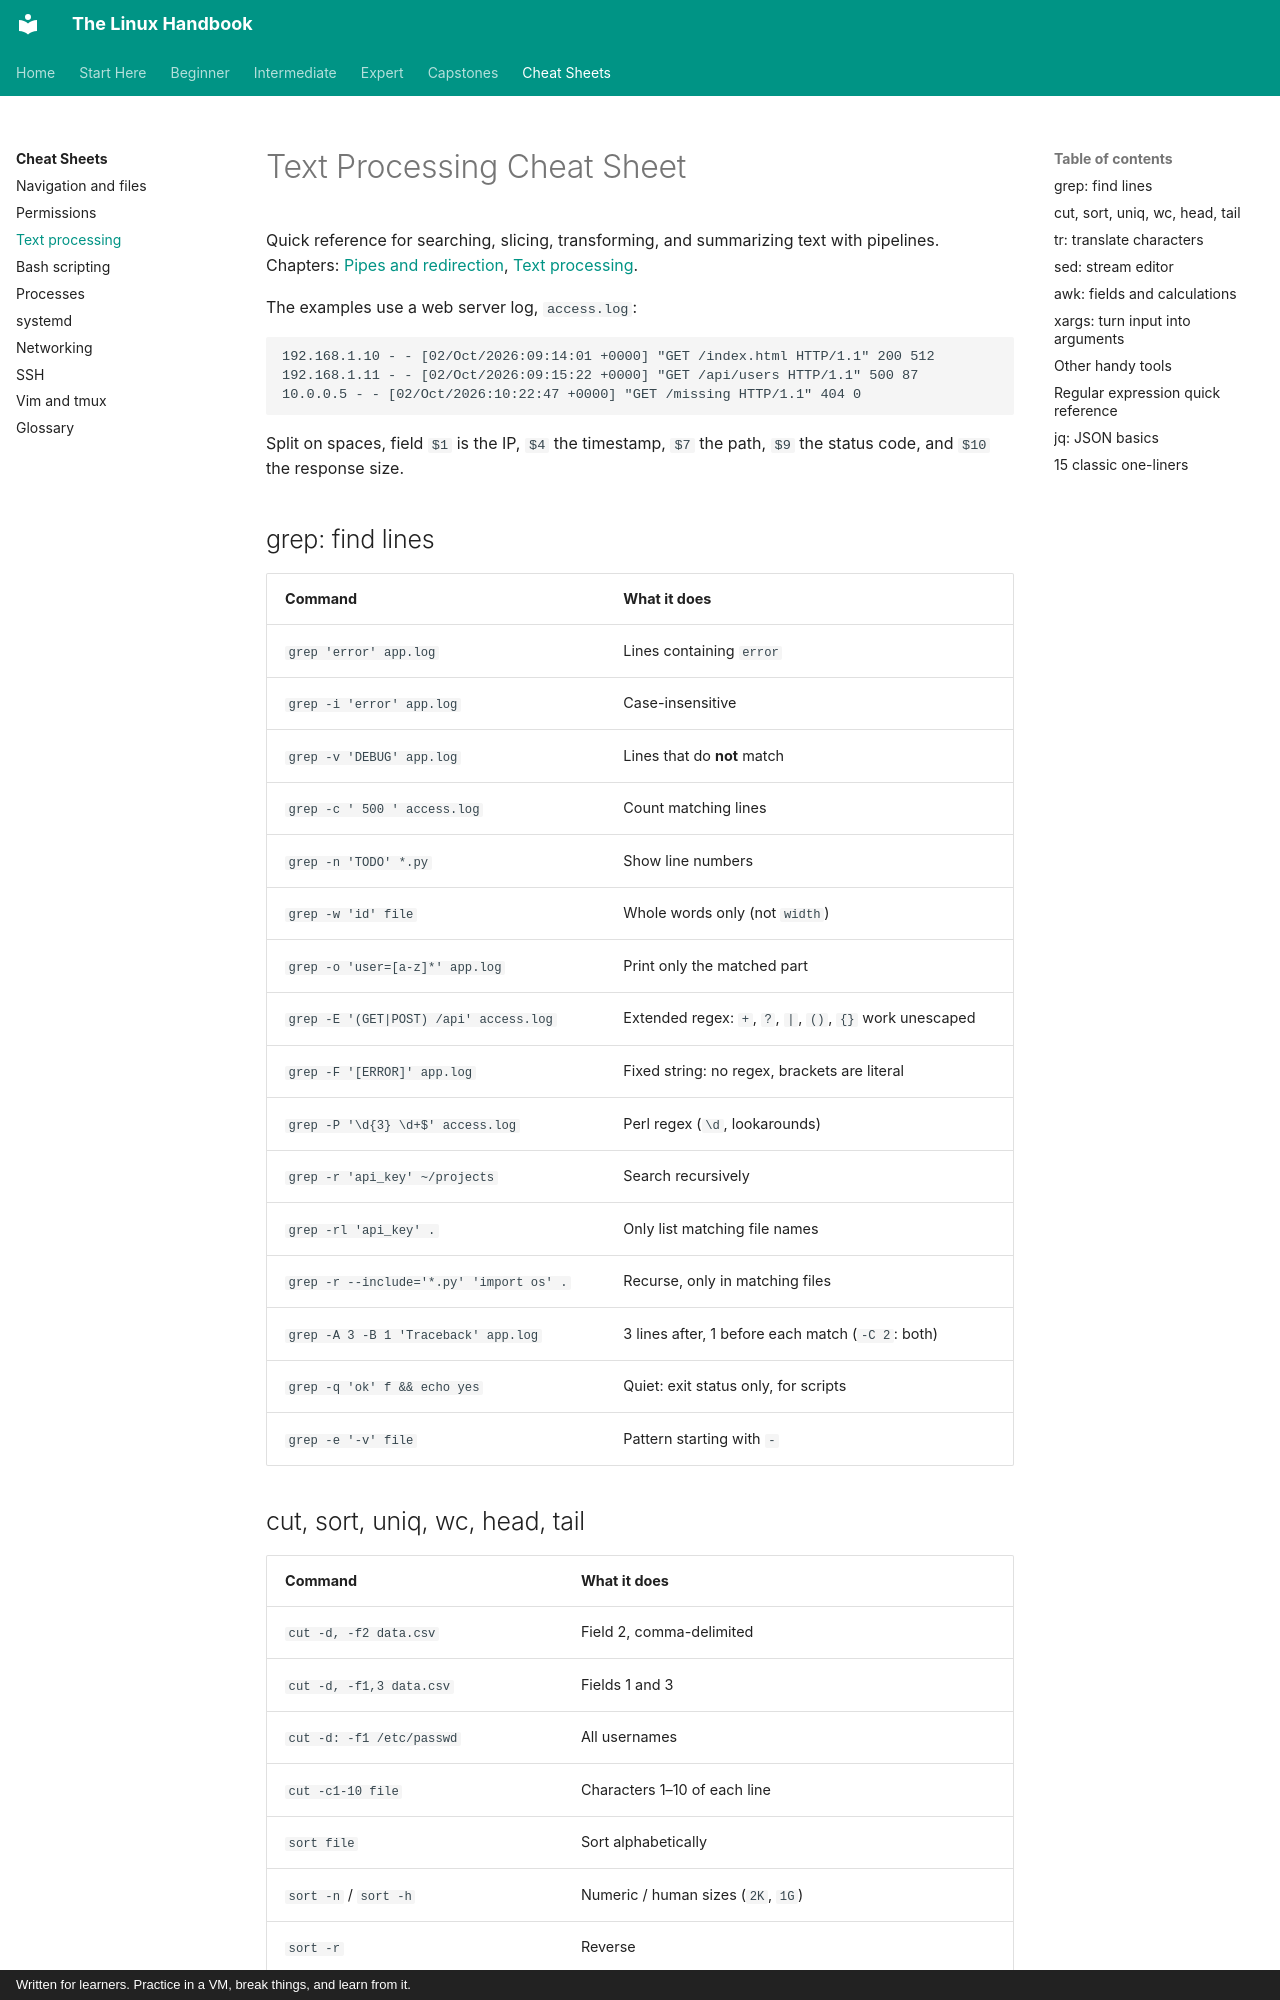

repository: astroboy1183/linux-handbook · page: cheatsheets/text-processing/index.html · generator: mkdocs · copyright: Written for learners. Practice in a VM, break things, and learn from it.

# Text Processing Cheat Sheet

Quick reference for searching, slicing, transforming, and summarizing text
with pipelines. Chapters:
[Pipes and redirection](../chapters/01-command-line/04-pipes-and-redirection.md),
[Text processing](../chapters/01-command-line/05-text-processing.md).

The examples use a web server log, `access.log`:

```text
192.168.1.10 - - [02/Oct/2026:09:14:01 +0000] "GET /index.html HTTP/1.1" 200 512
192.168.1.11 - - [02/Oct/2026:09:15:22 +0000] "GET /api/users HTTP/1.1" 500 87
10.0.0.5 - - [02/Oct/2026:10:22:47 +0000] "GET /missing HTTP/1.1" 404 0
```

Split on spaces, field `$1` is the IP, `$4` the timestamp, `$7` the path,
`$9` the status code, and `$10` the response size.

## grep: find lines

| Command | What it does |
|---|---|
| `grep 'error' app.log` | Lines containing `error` |
| `grep -i 'error' app.log` | Case-insensitive |
| `grep -v 'DEBUG' app.log` | Lines that do **not** match |
| `grep -c ' 500 ' access.log` | Count matching lines |
| `grep -n 'TODO' *.py` | Show line numbers |
| `grep -w 'id' file` | Whole words only (not `width`) |
| `grep -o 'user=[a-z]*' app.log` | Print only the matched part |
| `grep -E '(GET|POST) /api' access.log` | Extended regex: `+`, `?`, `|`, `()`, `{}` work unescaped |
| `grep -F '[ERROR]' app.log` | Fixed string: no regex, brackets are literal |
| `grep -P '\d{3} \d+$' access.log` | Perl regex (`\d`, lookarounds) |
| `grep -r 'api_key' ~/projects` | Search recursively |
| `grep -rl 'api_key' .` | Only list matching file names |
| `grep -r --include='*.py' 'import os' .` | Recurse, only in matching files |
| `grep -A 3 -B 1 'Traceback' app.log` | 3 lines after, 1 before each match (`-C 2`: both) |
| `grep -q 'ok' f && echo yes` | Quiet: exit status only, for scripts |
| `grep -e '-v' file` | Pattern starting with `-` |
